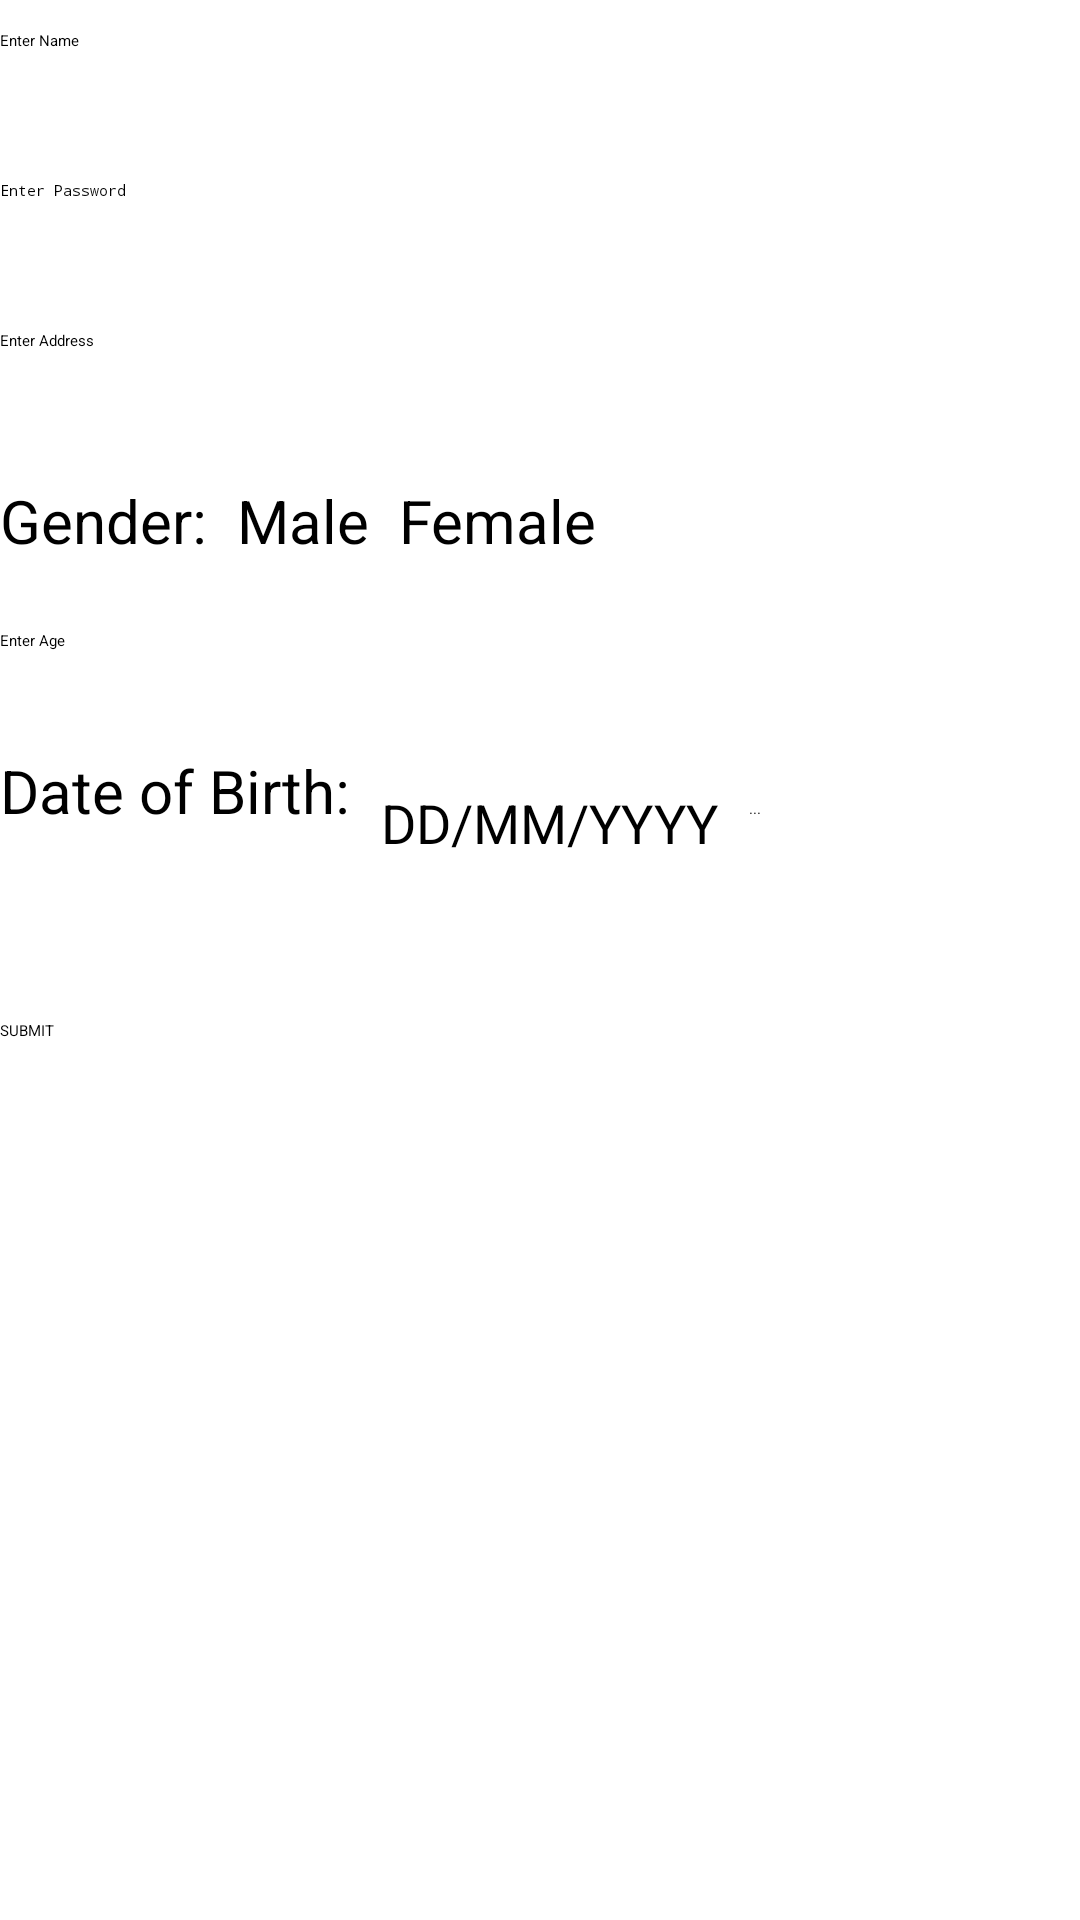

Reconstruct the res/layout file that produces this screen, plus the resources it refers to.
<!-- AndroidManifest.xml: application theme Theme.Mad -->
<!-- res/layout/activity_main4a.xml -->
<?xml version="1.0" encoding="utf-8"?>
<LinearLayout xmlns:android="http://schemas.android.com/apk/res/android"
    xmlns:app="http://schemas.android.com/apk/res-auto"
    xmlns:tools="http://schemas.android.com/tools"
    android:layout_width="match_parent"
    android:layout_height="match_parent"
    android:orientation="vertical"
    android:layout_marginLeft="10dp"
    android:layout_marginRight="10dp"
    android:layout_marginTop="10dp"
    android:layout_marginBottom="10dp"
    tools:context=".MainActivity4a">
    <EditText
        android:id="@+id/editTextName"
        android:hint="Enter Name"
        android:inputType="text"
        android:layout_width="match_parent"
        android:layout_marginTop="10dp"
        android:layout_height="40dp">
    </EditText>
    <EditText
        android:id="@+id/editTextPassword"
        android:hint="Enter Password"
        android:inputType="textPassword"
        android:layout_marginTop="10dp"
        android:layout_width="match_parent"
        android:layout_height="40dp">
    </EditText>
    <EditText
        android:id="@+id/editTextAddress"
        android:hint="Enter Address"
        android:inputType="textMultiLine"
        android:layout_marginTop="10dp"
        android:layout_width="match_parent"
        android:layout_height="40dp">
    </EditText>

    <RadioGroup
        android:id="@+id/rbGroupGender"
        android:layout_width="match_parent"
        android:layout_height="40dp"
        android:layout_marginTop="10dp"
        android:orientation="horizontal"
        android:checkedButton="@id/rbMale">
        <TextView
            android:layout_width="wrap_content"
            android:layout_height="40dp"
            android:text="Gender:"
            android:textSize="20dp">
        </TextView>
        <RadioButton
            android:id="@+id/rbMale"
            android:layout_width="wrap_content"
            android:layout_height="40dp"
            android:text="Male"
            android:textSize="20dp"
            android:layout_marginLeft="10dp"/>
        <RadioButton
            android:id="@+id/rbFemale"
            android:layout_width="wrap_content"
            android:layout_height="40dp"
            android:text="Female"
            android:textSize="20dp"
            android:layout_marginLeft="10dp"/>
    </RadioGroup>
    <EditText
        android:id="@+id/editTextAge"
        android:hint="Enter Age"
        android:inputType="number"
        android:layout_marginTop="10dp"
        android:layout_width="match_parent"
        android:layout_height="40dp">
    </EditText>
    <LinearLayout
        android:layout_width="match_parent"
        android:layout_height="40dp">
        <TextView
            android:layout_width="wrap_content"
            android:layout_height="40dp"
            android:text="Date of Birth:"
            android:textSize="20dp"
            ></TextView>
        <EditText
            android:id="@+id/editTextDOB"
            android:hint="DD/MM/YYYY"
            android:inputType="date"
            android:layout_marginTop="10dp"
            android:layout_width="wrap_content"
            android:layout_marginLeft="10dp"
            android:textSize="18dp"

            android:layout_height="40dp">
        </EditText>
        <Button
            android:id="@+id/btnDatePicker"
            android:layout_width="50dp"
            android:layout_height="40dp"
            android:text="..."
            android:layout_marginLeft="10dp"
            android:onClick="ShowDatePicker"
            ></Button>
    </LinearLayout>
    <Spinner
        android:id="@+id/spinnerState"
        android:layout_width="match_parent"
        android:layout_height="40sp"
        android:layout_marginTop="10dp"/>
    <Button
        android:id="@+id/btnSubmit"
        android:text="SUBMIT"
        android:onClick="SaveData"
        android:layout_marginRight="10dp"
        android:layout_width="match_parent"
        android:layout_height="40dp">
    </Button>
</LinearLayout>
<!-- resources referenced by this layout -->
<resources>
  <style name="Theme.Mad" parent="Base.Theme.Mad">
          
          <item name="android:navigationBarColor">@android:color/transparent</item>
          <item name="android:statusBarColor">@android:color/transparent</item>
          <item name="android:windowLightStatusBar">?attr/isLightTheme</item>
      </style>
</resources>
